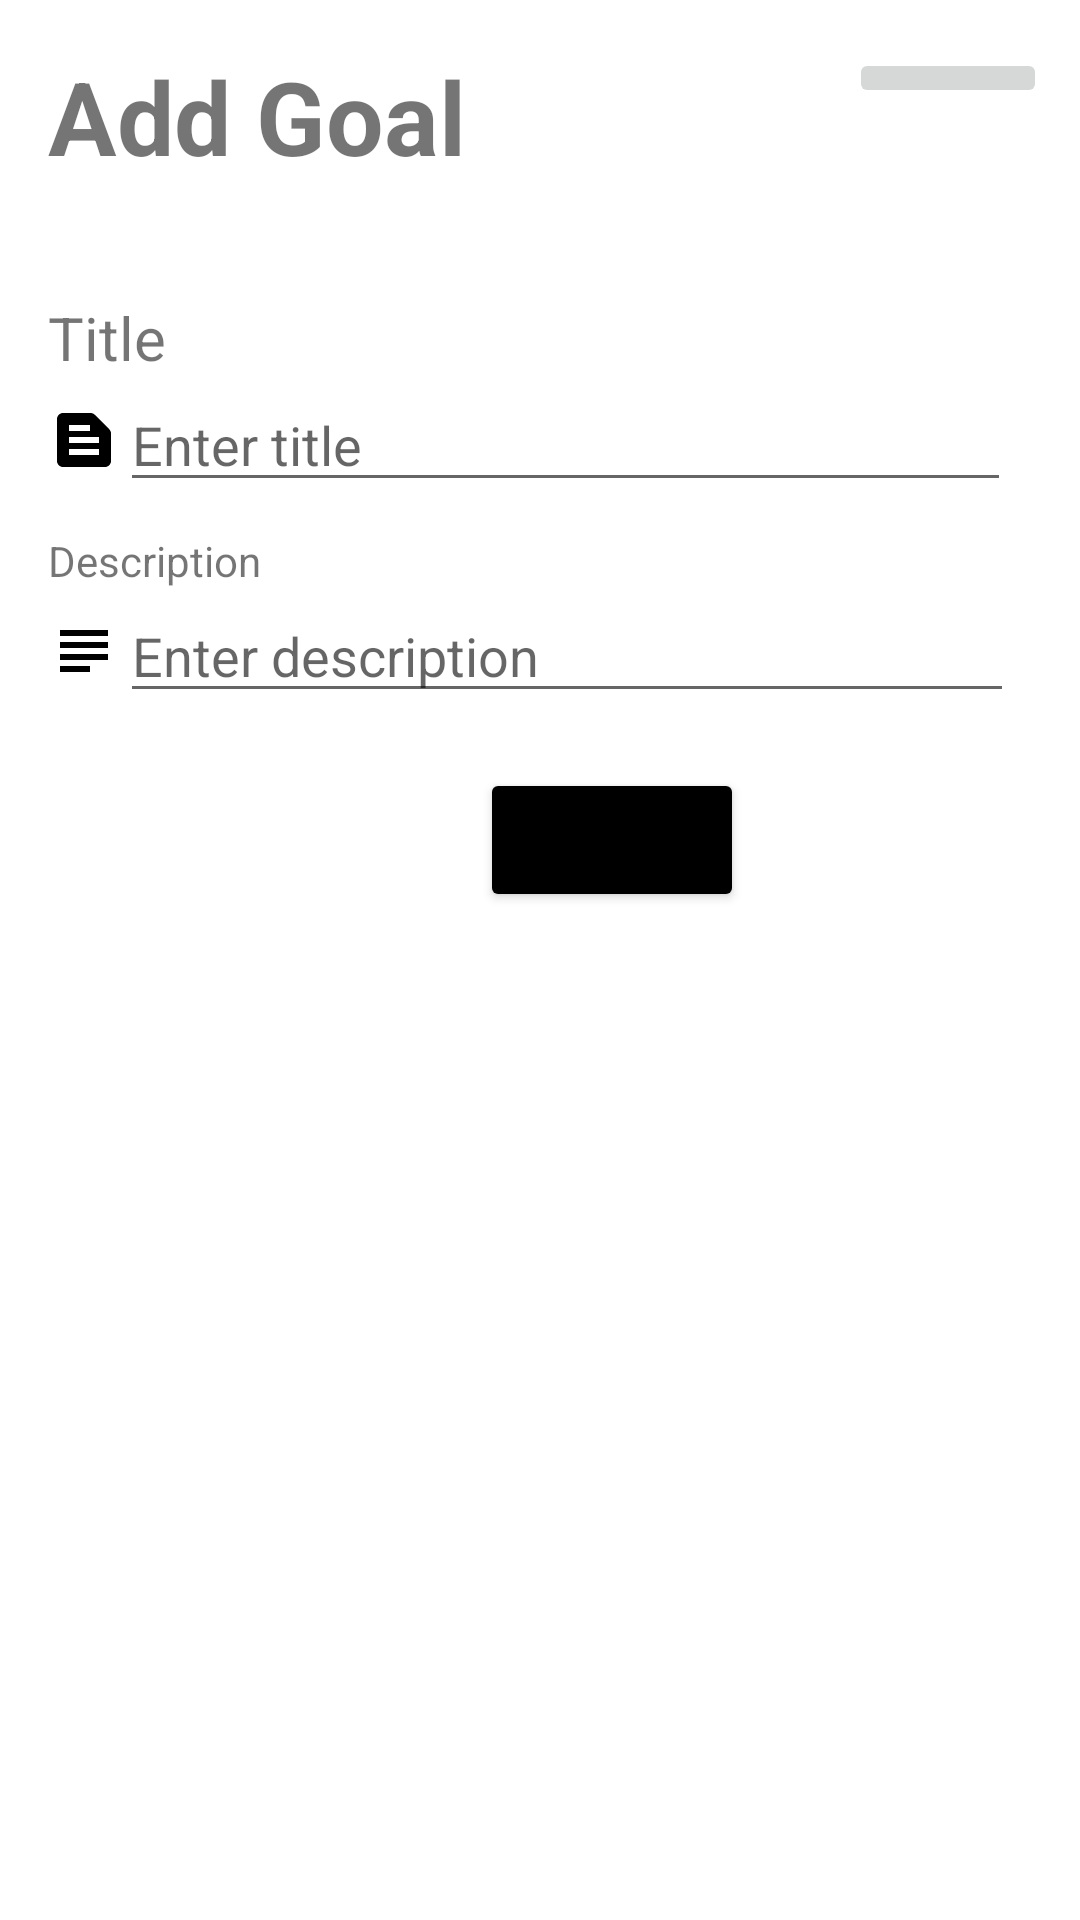

Here is an Android app screen rendered from its layout file. Give the layout XML and the strings, colors and styles it references.
<!-- AndroidManifest.xml: application theme Theme.FantasticGoals -->
<!-- res/layout/goal_add.xml -->
<FrameLayout xmlns:android="http://schemas.android.com/apk/res/android"
    xmlns:app="http://schemas.android.com/apk/res-auto"
    xmlns:tools="http://schemas.android.com/tools"
    android:layout_width="430dp"
    android:layout_height="match_parent"
    tools:context=".ui.popup.AddGoal">

    <ScrollView
        android:layout_width="match_parent"
        android:layout_height="match_parent">

        <androidx.constraintlayout.widget.ConstraintLayout
            android:layout_width="412dp"
            android:layout_height="match_parent">

            <LinearLayout
                android:layout_width="match_parent"
                android:layout_height="wrap_content"
                android:layout_marginEnd="4dp"
                android:background="@android:color/white"
                android:orientation="vertical"
                android:padding="16dp"
                app:layout_constraintBottom_toBottomOf="parent"
                app:layout_constraintEnd_toEndOf="parent"
                app:layout_constraintTop_toTopOf="parent"
                app:layout_constraintVertical_bias="0.0">

                
                <LinearLayout
                    android:layout_width="333dp"
                    android:layout_height="73dp"
                    android:layout_marginBottom="10dp"
                    android:gravity="end"
                    android:orientation="horizontal">

                    
                    <TextView
                        android:layout_width="291dp"
                        android:layout_height="wrap_content"
                        android:layout_weight="1"
                        android:text="Add Goal"
                        android:textSize="34sp"
                        android:textStyle="bold" />

                    
                    <ImageButton
                        android:id="@+id/btnExit"
                        android:layout_width="66dp"
                        android:layout_height="wrap_content"
                        android:src="@drawable/baseline_close_24" />

                </LinearLayout>

                
                <TextView
                    android:layout_width="wrap_content"
                    android:layout_height="wrap_content"
                    android:text="Title"
                    android:textSize="20sp" />

                <LinearLayout
                    android:layout_width="323dp"
                    android:layout_height="wrap_content"
                    android:layout_marginBottom="10dp"
                    android:orientation="horizontal">

                    <ImageView
                        android:layout_width="wrap_content"
                        android:layout_height="match_parent"
                        android:src="@drawable/baseline_text_snippet_24" />

                    <EditText
                        android:id="@+id/txtTitle"
                        android:layout_width="297dp"
                        android:layout_height="wrap_content"
                        android:hint="Enter title"
                        android:inputType="text" />
                </LinearLayout>

                
                <TextView
                    android:layout_width="wrap_content"
                    android:layout_height="wrap_content"
                    android:text="Description" />

                <LinearLayout
                    android:layout_width="325dp"
                    android:layout_height="wrap_content"
                    android:layout_marginBottom="10dp"
                    android:orientation="horizontal">

                    <ImageView
                        android:layout_width="24dp"
                        android:layout_height="match_parent"
                        android:src="@drawable/baseline_subject_24" />

                    <EditText
                        android:id="@+id/txtDescription"
                        android:layout_width="298dp"
                        android:layout_height="wrap_content"
                        android:hint="Enter description"
                        android:inputType="textMultiLine" />
                </LinearLayout>


                
                <LinearLayout
                    android:layout_width="match_parent"
                    android:layout_height="65dp"
                    android:gravity="center">

                    <Button
                        android:id="@+id/btnSave"
                        android:layout_width="wrap_content"
                        android:layout_height="wrap_content"
                        android:backgroundTint="@color/black"
                        android:text="Save" />

                </LinearLayout>

            </LinearLayout>
        </androidx.constraintlayout.widget.ConstraintLayout>
    </ScrollView>
</FrameLayout>
<!-- resources referenced by this layout -->
<resources>
  <!-- drawable baseline_subject_24 (drawable) -->
  <vector android:autoMirrored="true" android:height="24dp"
      android:tint="#000000" android:viewportHeight="24"
      android:viewportWidth="24" android:width="24dp" xmlns:android="http://schemas.android.com/apk/res/android">
      <path android:fillColor="@android:color/white" android:pathData="M14,17L4,17v2h10v-2zM20,9L4,9v2h16L20,9zM4,15h16v-2L4,13v2zM4,5v2h16L20,5L4,5z"/>
  </vector>
  <!-- drawable baseline_text_snippet_24 (drawable) -->
  <vector android:autoMirrored="true" android:height="24dp"
      android:tint="#000000" android:viewportHeight="24"
      android:viewportWidth="24" android:width="24dp" xmlns:android="http://schemas.android.com/apk/res/android">
      <path android:fillColor="@android:color/white" android:pathData="M20.41,8.41l-4.83,-4.83C15.21,3.21 14.7,3 14.17,3H5C3.9,3 3,3.9 3,5v14c0,1.1 0.9,2 2,2h14c1.1,0 2,-0.9 2,-2V9.83C21,9.3 20.79,8.79 20.41,8.41zM7,7h7v2H7V7zM17,17H7v-2h10V17zM17,13H7v-2h10V13z"/>
  </vector>
  <style name="Theme.FantasticGoals" parent="Theme.MaterialComponents.DayNight.DarkActionBar">
          
          <item name="colorPrimary">@color/purple_500</item>
          <item name="colorPrimaryVariant">@color/purple_700</item>
          <item name="colorOnPrimary">@color/white</item>
          
          <item name="colorSecondary">@color/teal_200</item>
          <item name="colorSecondaryVariant">@color/teal_700</item>
          <item name="colorOnSecondary">@color/black</item>
          
          <item name="android:statusBarColor">?attr/colorPrimaryVariant</item>
          
      </style>
  <!-- not gathered from this repository: default colours our renderer supplied (Android Studio template values) -->
  <color name="purple_500">#FF6200EE</color>
  <color name="purple_700">#FF3700B3</color>
  <color name="teal_200">#FF03DAC5</color>
  <color name="teal_700">#FF018786</color>
  <color name="black">#FF000000</color>
  <color name="white">#FFFFFFFF</color>
</resources>
